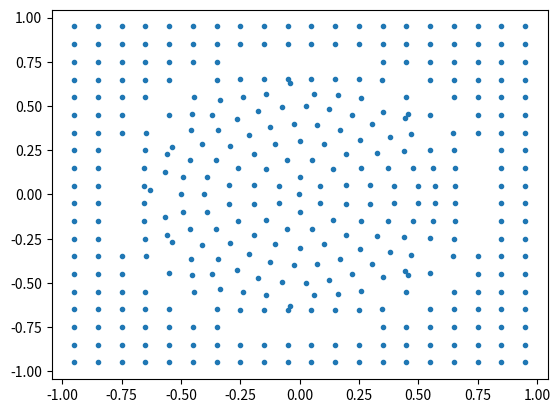

Write Python code to recreate this figure.

from math import *
import matplotlib.pyplot as plt

class Vector2d:
    def __init__(self,x,y):
        self.x = float(x)
        self.y = float(y)
        self.items = [x,y]
    def __getitem__(self,i):
        return items[i]
    def magnitude(self):
        return sqrt(self.x**2+self.y**2)\


def density(pos):
    x = pos.x
    y = pos.y
    return pos.magnitude()**(-0.5)

class constantDensity:
    def __init__(self,d):
        self.d = d
    def __call__(self,pos):
        return self.d

def create(nx, ny, rho,
            xmin = (0.0, 0.0),
            xmax = (1.0, 1.0),
            rmin = None,
            rmax = None,
            centroid = (0.0,0.0),
            nNodePerh = 2.01):
    if type(rho) == float:
        rho = constantDensity(rho)
    
    centroid = Vector2d(centroid[0],centroid[1])

    k = 0
    np = 0
    if rmin is None:
        rmin = 0
    if rmax is None:
        rmax = Vector2d(xmax[0],xmax[1]).magnitude()
    deltar = rmax - rmin
    dx = (xmax[0] - xmin[0])/nx
    dy = (xmax[1] - xmin[1])/ny

    hx = 1.0/(nNodePerh*dx)
    #hy = 1.0/(nNodePerh*dy)
    #H0 = SymTensor2d(hx, 0.0, 0.0, hy)

    x = []
    y = []
    m = []
    #H = []


    ml = []
    #Hl = []
    xl = []
    yl = []

    xc = []
    yc = []
    mc = []
    #Hc = []

    for j in range(ny):
        for i in range(nx):
            xx = xmin[0] + (i + 0.5)*dx
            yy = xmin[1] + (j + 0.5)*dy
            r = sqrt(xx*xx + yy*yy)
            m0 = dx*dy*rho(Vector2d(xx, yy))
            if (r>=rmin*0.8):
                xl.append(xx)
                yl.append(yy)
                ml.append(m0)
                #Hl.append(H0)
                k = k + 1
            if (r>=rmax):
                x.append(xx)
                y.append(yy)
                m.append(m0)
                #H.append(H0)
                np = np + 1

    # Start at the outermost radius, and work our way inward.
    theta = 2*3.14159
    ri = rmax+2.0*nNodePerh/nx

    #import random
    #random.seed()

    while ri > 0:
        
        # Get the nominal delta r, delta theta, number of nodes, and mass per
        # node at this radius.
        rhoi = rho(Vector2d(ri, 0.0))
        dr = sqrt(m0/rhoi)
        arclength = theta*ri
        arcmass = arclength*dr*rhoi
        nTheta = max(1, int(arcmass/m0))
        dTheta = theta/nTheta
        mi = arcmass/nTheta
        #hi = nNodePerh*0.5*(dr + ri*dTheta)
        #Hi = SymTensor2d(1.0/hi, 0.0,
        #                    0.0, 1.0/hi)

        # Now assign the nodes for this radius.
        for i in range(nTheta):
            thetai = (i + 0.5)*dTheta
            xc.append(ri*cos(thetai))
            yc.append(ri*sin(thetai))
            mc.append(mi)
            #Hc.append(Hi)
            xi = ri*cos(thetai)
            yi = ri*sin(thetai)
            
            if(ri < rmin):
                x.append(xi)
                y.append(yi)
                m.append(mi)
                #H.append(Hi)
                np = np + 1
            elif(ri>=rmin):
                #eps = random.random()
                #func = ((ri-rmin)/deltar)**2
                func = 1-ri/(rmin-rmax) - rmax/(rmax-rmin)
                if(func>1.0):
                    func = 1.0
                if(func<0.0):
                    func = 0.0
                #if (eps <= func):
                #x.append(ri*cos(thetai))
                #y.append(ri*sin(thetai))
                #m.append(mi)
                #H.append(Hi)
                #else:
                minddr = nx
                mink = 2*k
                for j in range(k):
                    ddr = sqrt((xl[j]-xi)**2+(yl[j]-yi)**2)
                    if (ddr < minddr):
                        minddr = ddr
                        mink = j
                xi = xi+(xl[mink]-xi)*func
                yi = yi+(yl[mink]-yi)*func
                
                minddr = nx
                for j in range(np):
                    ddr = sqrt((x[j]-xi)**2 + (y[j]-yi)**2)
                    if (ddr < minddr):
                        minddr = ddr
                if(minddr > (1.0/hx)*0.5):
                    x.append(xi+(xl[mink]-xi)*func)
                    y.append(yi+(yl[mink]-yi)*func)
                    m.append(ml[mink])
                    #H.append(Hl[mink])


        # Decrement to the next radial bin inward.
        ri = max(0.0, ri - dr)
    return x, y, m

x,y,m = create(20,20,rho=1.0,xmin=(-1.0,-1.0),xmax=(1.0,1.0),rmax=0.8,rmin=0.5)

plt.plot(x,y,".")
plt.show()